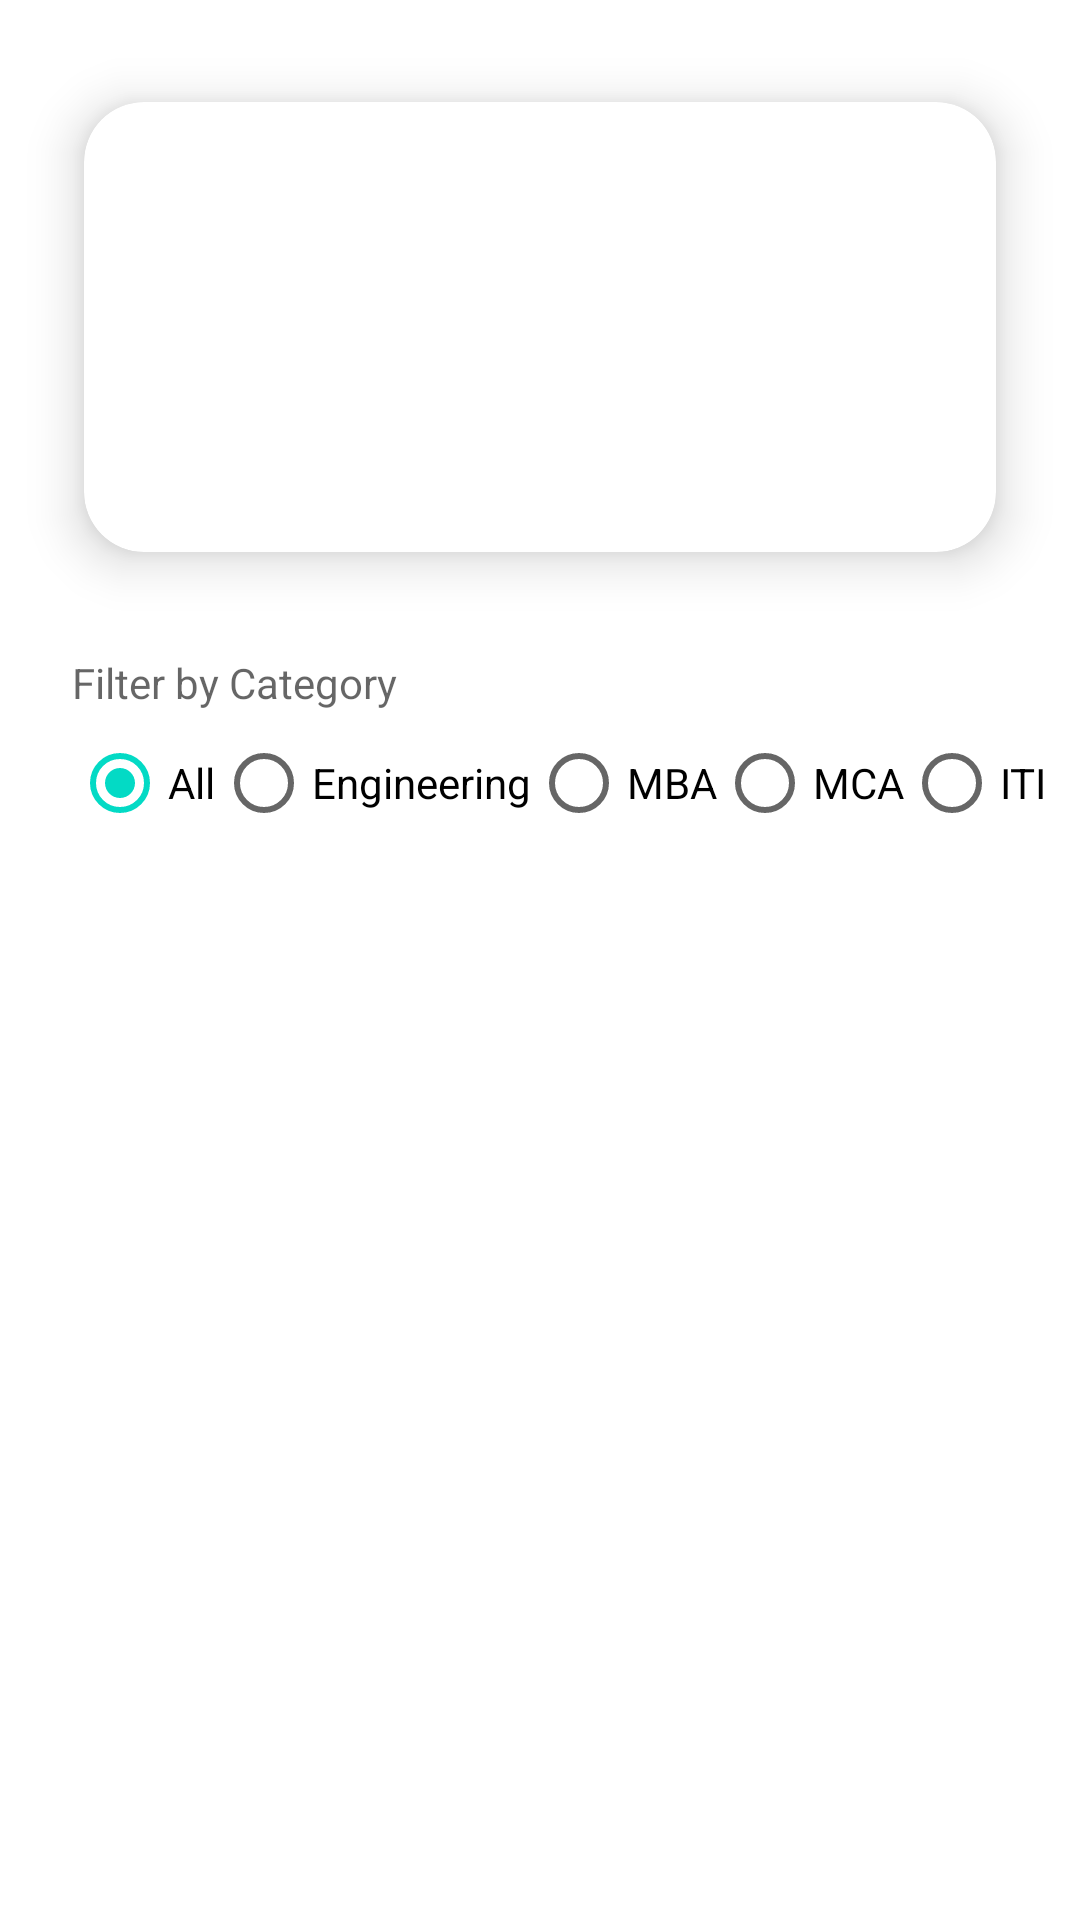

The Android layout XML behind this screen, and the referenced resources:
<!-- AndroidManifest.xml: application theme Theme.BookRental -->
<!-- res/layout/activity_main.xml -->
<?xml version="1.0" encoding="utf-8"?>
<androidx.drawerlayout.widget.DrawerLayout
    xmlns:android="http://schemas.android.com/apk/res/android"
    xmlns:app="http://schemas.android.com/apk/res-auto"
    xmlns:tools="http://schemas.android.com/tools"
    android:id="@+id/my_drawer_layout"
    android:layout_width="match_parent"
    android:layout_height="match_parent"
    tools:context=".MainActivity"
    tools:ignore="HardcodedText">

<LinearLayout
    android:layout_width="match_parent"
    android:layout_height="match_parent"
    android:orientation="vertical"
    tools:context=".MainActivity">


        <LinearLayout
            android:layout_width="match_parent"
            android:layout_height="wrap_content"
            android:orientation="vertical"
            android:weightSum="1">

            <androidx.cardview.widget.CardView
                android:layout_width="match_parent"
                android:layout_height="wrap_content"
                app:cardElevation="10dp"
                app:cardCornerRadius="20dp"
                android:layout_margin="10dp"
                app:cardBackgroundColor="@color/white"
                app:cardMaxElevation="12dp"
                app:cardPreventCornerOverlap="true"
                app:cardUseCompatPadding="true" >

            <ImageView
                android:id="@+id/imageView"
                android:layout_width="wrap_content"
                android:layout_height="150dp"
                android:layout_gravity="center"
                android:adjustViewBounds="true"
                android:scaleType="fitCenter"
                app:srcCompat="@drawable/undraw_books_re_8gea" />
            </androidx.cardview.widget.CardView>
            <TextView
                android:layout_width="wrap_content"
                android:layout_height="wrap_content"
                android:layout_marginLeft="24dp"
                android:hint="Filter by Category" />
            <HorizontalScrollView
                android:layout_width="match_parent"
                android:layout_height="wrap_content">
            <RadioGroup
                android:id="@+id/category_radio_group"
                android:layout_width="match_parent"
                android:layout_height="wrap_content"
                android:layout_marginLeft="24dp"
                android:tooltipText="Hii"
                android:layout_marginRight="24dp"
                android:orientation="horizontal">

                <RadioButton
                    android:id="@+id/all"
                    android:layout_width="wrap_content"
                    android:layout_height="wrap_content"
                    android:checked="true"
                    android:text="All" />

                <RadioButton
                    android:id="@+id/engg"
                    android:layout_width="wrap_content"
                    android:layout_height="wrap_content"
                    android:text="Engineering" />

                <RadioButton
                    android:id="@+id/mba"
                    android:layout_width="wrap_content"
                    android:layout_height="wrap_content"
                    android:text="MBA" />

                <RadioButton
                    android:id="@+id/mca"
                    android:layout_width="wrap_content"
                    android:layout_height="wrap_content"
                    android:text="MCA" />

                <RadioButton
                    android:id="@+id/iti"
                    android:layout_width="wrap_content"
                    android:layout_height="wrap_content"
                    android:text="ITI" />

            </RadioGroup>
            </HorizontalScrollView>
        </LinearLayout>
    <androidx.cardview.widget.CardView
        android:layout_width="match_parent"
        android:layout_height="wrap_content"
        app:cardElevation="5dp"
        app:cardCornerRadius="10dp"
        android:layout_margin="1dp"
        app:cardBackgroundColor="@color/white"
        app:cardMaxElevation="6dp"
        app:cardPreventCornerOverlap="true"
        app:cardUseCompatPadding="true" >


    <ListView
        android:id="@+id/list_view"
        android:layout_width="match_parent"
        android:layout_height="match_parent"
        android:layout_gravity="center"
        android:divider="@color/yellow"
        android:dividerHeight="1dp"
        android:footerDividersEnabled="false"
        android:showDividers="end" />
    </androidx.cardview.widget.CardView>

</LinearLayout>

<com.google.android.material.navigation.NavigationView
    android:id="@+id/navigation_view"
android:layout_width="wrap_content"
android:layout_height="match_parent"
android:layout_gravity="start"
app:menu="@menu/navigation_menu" />

    </androidx.drawerlayout.widget.DrawerLayout>
<!-- resources referenced by this layout -->
<resources>
  <color name="white">#FFFFFFFF</color>
  <color name="yellow">#FF9800</color>
  <style name="Theme.BookRental" parent="Theme.MaterialComponents.DayNight.DarkActionBar">
          
          <item name="colorPrimary">@color/yellow</item>
          <item name="colorPrimaryVariant">@color/yellow</item>
          <item name="colorOnPrimary">@color/white</item>
          
          <item name="colorSecondary">@color/teal_200</item>
          <item name="colorSecondaryVariant">@color/teal_700</item>
          <item name="colorOnSecondary">@color/black</item>
          
          <item name="android:statusBarColor">?attr/colorPrimaryVariant</item>
          
      </style>
  <color name="teal_200">#FF03DAC5</color>
  <color name="teal_700">#FF018786</color>
  <color name="black">#FF000000</color>
</resources>
